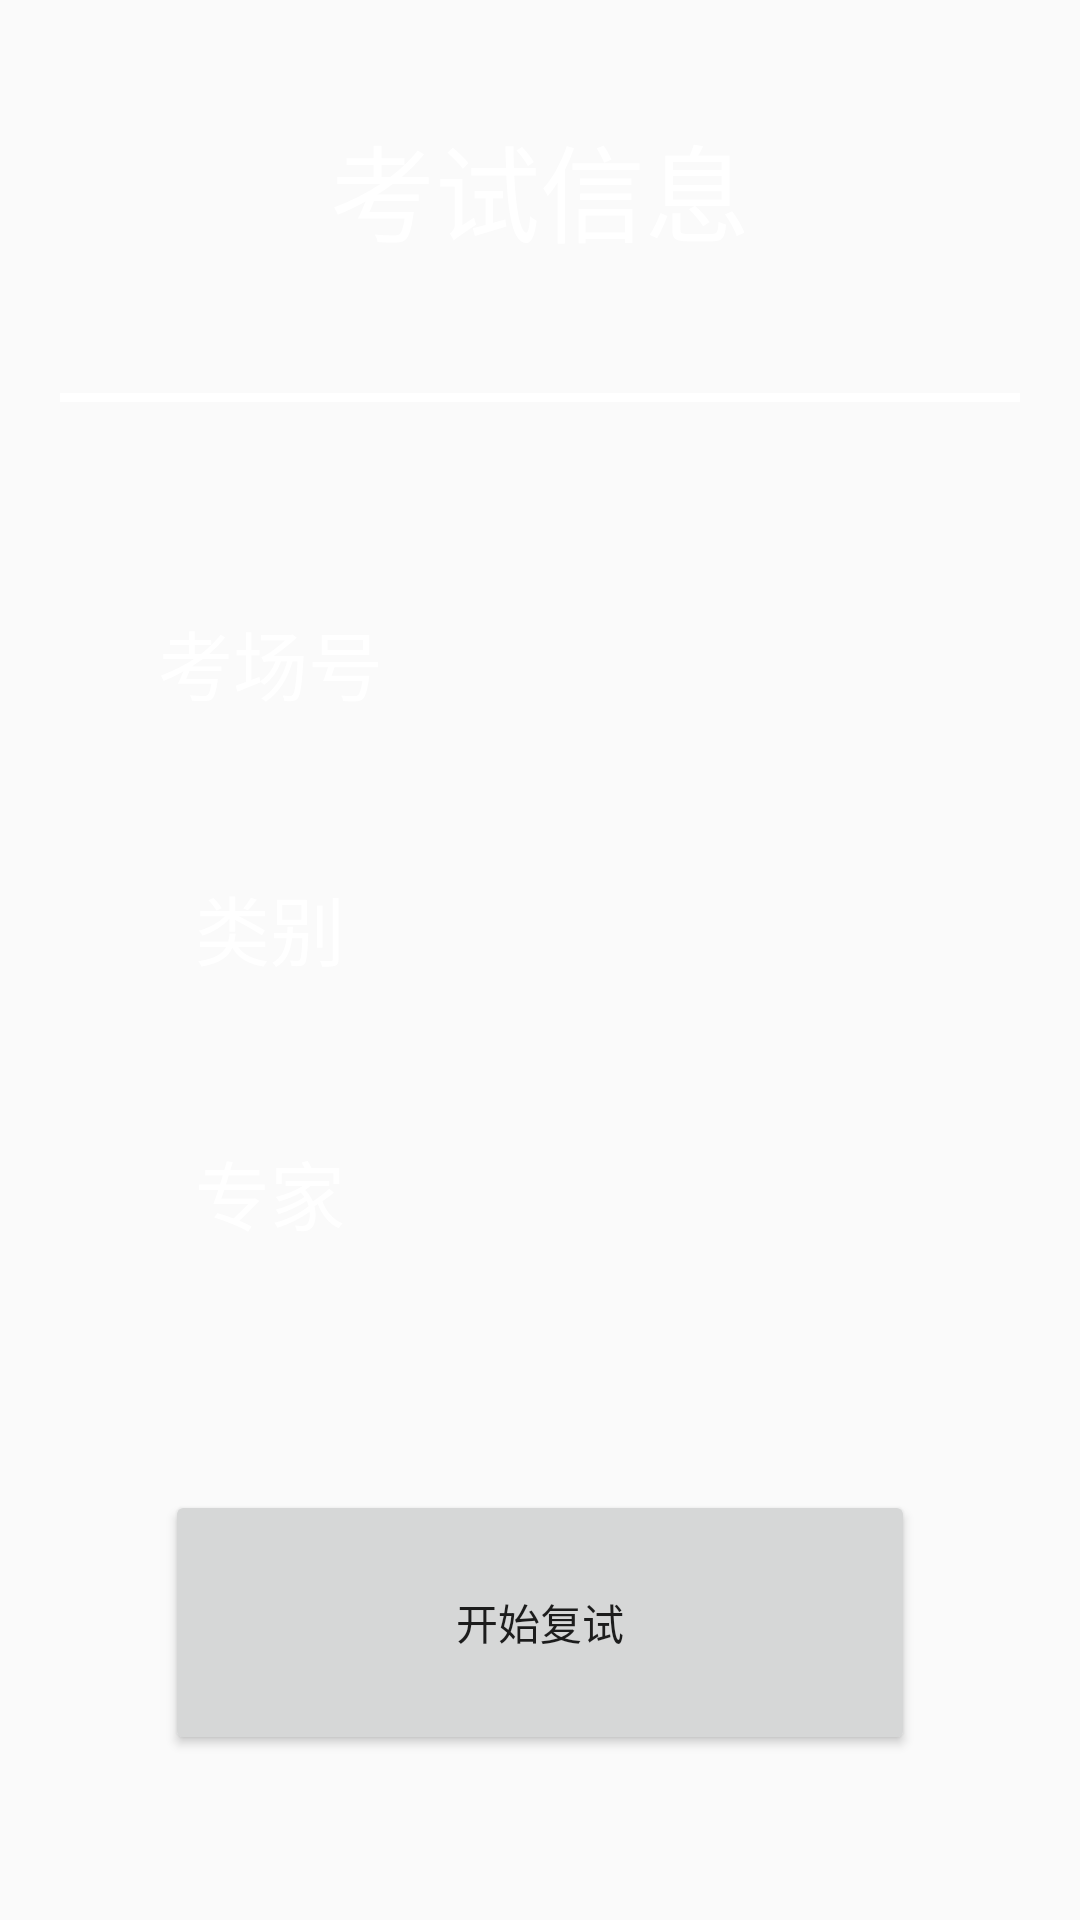

Android layout source for this screen:
<!-- AndroidManifest.xml: application theme AppTheme -->
<!-- res/layout/activity_exam.xml -->
<?xml version="1.0" encoding="utf-8"?>
<LinearLayout xmlns:android="http://schemas.android.com/apk/res/android"
    android:id="@+id/page_info"
    android:layout_width="match_parent"
    android:layout_height="match_parent"
    android:layout_gravity="center"
    android:orientation="vertical"
    android:background="@mipmap/page_info_bg">

    <TextView
        android:layout_width="match_parent"
        android:layout_height="0dp"
        android:layout_weight="1"
        android:gravity="center|bottom"
        android:text="考试信息"
        android:textColor="#ffffff"
        android:textSize="35sp" />

    <LinearLayout
        android:layout_width="match_parent"
        android:layout_height="0dp"
        android:layout_weight="1">

        <LinearLayout
            android:layout_width="match_parent"
            android:layout_height="3dp"
            android:layout_gravity="center_vertical"
            android:layout_margin="20dp"
            android:background="#ffffff" />
    </LinearLayout>

    <LinearLayout
        android:layout_width="match_parent"
        android:layout_height="0dp"
        android:layout_weight="1">

        <TextView
            android:layout_width="0dp"
            android:layout_height="match_parent"
            android:layout_weight="1"
            android:gravity="center"
            android:text="考场号"
            android:textColor="#ffffff"
            android:textSize="25sp" />

        <TextView
            android:id="@+id/classNo"
            android:layout_width="0dp"
            android:layout_height="match_parent"
            android:layout_weight="1"
            android:gravity="center"
            android:textColor="#ffffff"
            android:textSize="25sp" />
    </LinearLayout>

    <LinearLayout
        android:layout_width="match_parent"
        android:layout_height="0dp"
        android:layout_weight="1">

        <TextView
            android:layout_width="0dp"
            android:layout_height="match_parent"
            android:layout_weight="1"
            android:gravity="center"
            android:text="类别"
            android:textColor="#ffffff"
            android:textSize="25sp" />

        <TextView
            android:id="@+id/examType"
            android:layout_width="0dp"
            android:layout_height="match_parent"
            android:layout_weight="1"
            android:gravity="center"
            android:textColor="#ffffff"
            android:textSize="25sp" />
    </LinearLayout>

    <LinearLayout
        android:layout_width="match_parent"
        android:layout_height="0dp"
        android:layout_weight="1">

        <TextView
            android:layout_width="0dp"
            android:layout_height="match_parent"
            android:layout_weight="1"
            android:gravity="center"
            android:text="专家"
            android:textColor="#ffffff"
            android:textSize="25sp" />

        <TextView
            android:id="@+id/examExpert"
            android:layout_width="0dp"
            android:layout_height="match_parent"
            android:layout_weight="1"
            android:gravity="center"
            android:textColor="#ffffff"
            android:textSize="25sp" />
    </LinearLayout>


    <Button
        android:id="@+id/startExam"
        android:layout_width="match_parent"
        android:layout_height="0dp"
        android:layout_margin="55dp"
        android:text="开始复试"
        android:layout_weight="1" />

</LinearLayout>
<!-- resources referenced by this layout -->
<resources>
  <style name="AppTheme" parent="Theme.AppCompat.Light.NoActionBar">
          <item name="android:actionBarStyle">@style/ActionBar</item>
      </style>
  <style name="ActionBar" parent="android:Widget.ActionBar">
          <item name="android:background">@color/actionbar_color</item>
          <item name="android:icon">@android:color/transparent</item>
          <item name="android:titleTextStyle">@style/ActionBar.TitleText</item>
      </style>
  <style name="ActionBar.TitleText" parent="android:TextAppearance.Holo.Widget.ActionBar.Title">
          <item name="android:textColor">@android:color/white</item>
          <item name="android:textSize">18sp</item>
      </style>
</resources>
